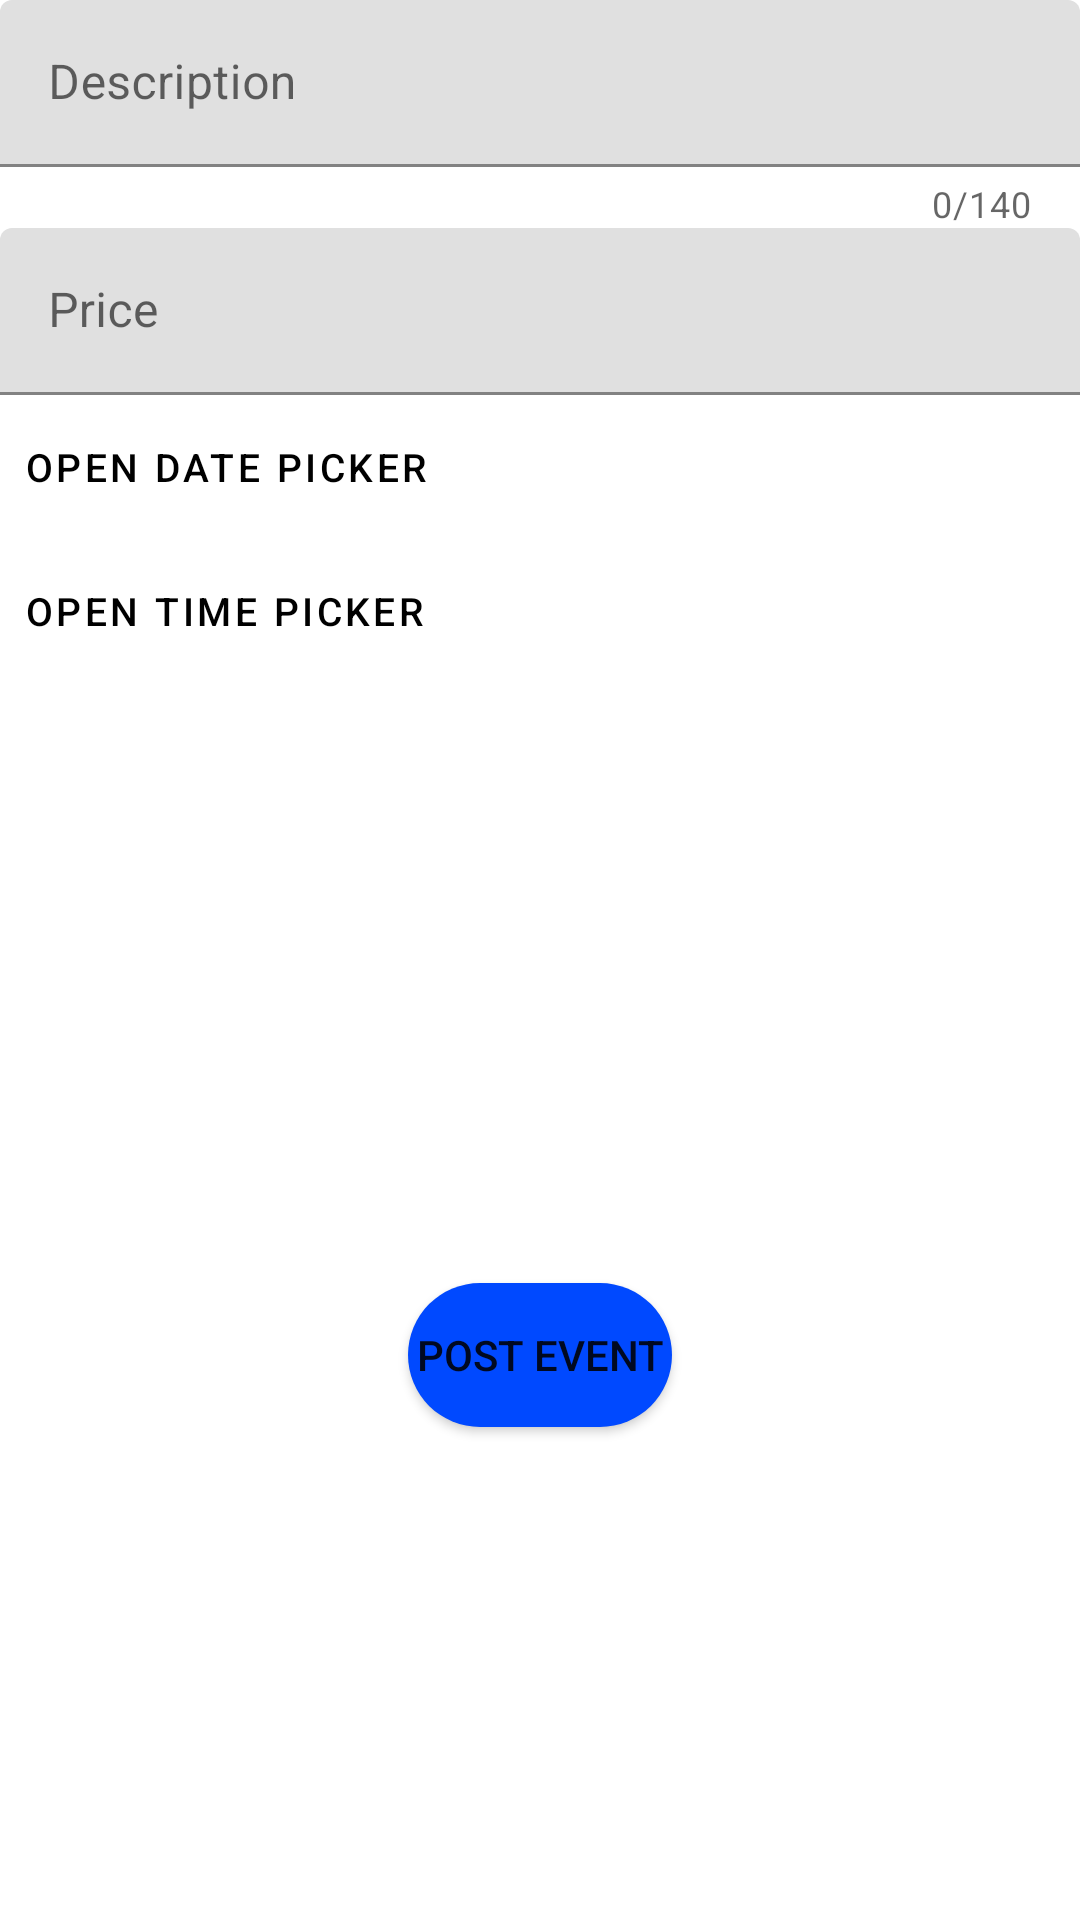

Layout XML and referenced resources for this Android screen:
<!-- AndroidManifest.xml: application theme Theme.Eventis -->
<!-- res/layout/activity_time.xml -->
<?xml version="1.0" encoding="utf-8"?>
<RelativeLayout xmlns:android="http://schemas.android.com/apk/res/android"
    xmlns:app="http://schemas.android.com/apk/res-auto"
    xmlns:tools="http://schemas.android.com/tools"
    android:layout_width="match_parent"
    android:layout_height="match_parent"
    tools:context=".TimeActivity"
    android:orientation="vertical">

    
    <LinearLayout
        android:id="@+id/linear_layout"
        android:layout_width="match_parent"
        android:layout_height="wrap_content"
        android:orientation="vertical">

    <com.google.android.material.textfield.TextInputLayout
        android:layout_width="match_parent"
        android:layout_height="wrap_content"
        style="@style/Widget.MaterialComponents.TextInputLayout.FilledBox"
        app:counterEnabled="true"
        app:counterMaxLength="140">

        <com.google.android.material.textfield.TextInputEditText
            android:id="@+id/event_description"
            android:layout_width="match_parent"
            android:layout_height="wrap_content"
            android:hint="Description" />

    </com.google.android.material.textfield.TextInputLayout>

    <com.google.android.material.textfield.TextInputLayout
        android:layout_width="match_parent"
        android:layout_height="wrap_content"
        style="@style/Widget.MaterialComponents.TextInputLayout.FilledBox">

        <com.google.android.material.textfield.TextInputEditText
            android:layout_width="match_parent"
            android:layout_height="wrap_content"
            android:hint="Price" />

    </com.google.android.material.textfield.TextInputLayout>

    <Button
        android:id="@+id/dateButton"
        android:layout_width="match_parent"
        android:layout_height="wrap_content"
        android:layout_centerHorizontal="true"
        android:textColor="@color/black"
        style="@style/Widget.MaterialComponents.Button.TextButton"
        android:text="Open date picker"
        android:textAlignment="textStart"
        android:textSize="13sp"/>

    <Button
        android:id="@+id/timeButton"
        android:layout_width="match_parent"
        android:layout_height="wrap_content"
        android:layout_below="@+id/dateButton"
        android:layout_centerHorizontal="true"
        style="@style/Widget.MaterialComponents.Button.TextButton"
        android:textColor="@color/black"
        android:text="Open time picker"
        android:textAlignment="textStart"
        android:textSize="13sp"/>

    </LinearLayout>

    <Button
        android:id="@+id/nextButton"
        android:layout_below="@+id/linear_layout"
        android:layout_width="wrap_content"
        android:layout_height="wrap_content"
        android:layout_centerHorizontal="true"
        android:layout_marginTop="200dp"
        android:background="@drawable/button"
        android:text="Post event"/>

</RelativeLayout>
<!-- resources referenced by this layout -->
<resources>
  <color name="black">#FF000000</color>
  <!-- drawable button (drawable) -->
  <?xml version="1.0" encoding="utf-8"?>
  <shape xmlns:android="http://schemas.android.com/apk/res/android">
      <solid
          android:color="@color/blue" />
  
      <corners
          android:radius="30dp" />
  
  </shape>
  <style name="Theme.Eventis" parent="Theme.MaterialComponents.DayNight.DarkActionBar">
  
  <item name="colorPrimary">@color/purple_700</item>
  <item name="colorPrimaryVariant">@color/purple_700</item>
  <item name="colorOnPrimary">@color/white</item>
  
  <item name="colorSecondary">@color/teal_200</item>
  <item name="colorSecondaryVariant">@color/teal_700</item>
  <item name="colorOnSecondary">@color/black</item>
  
  
  </style>
  <color name="blue">#0049FF</color>
  <color name="purple_700">#002AFF</color>
  <color name="white">#FFFFFFFF</color>
  <color name="teal_200">#FFC107</color>
  <color name="teal_700">#FF018786</color>
</resources>
